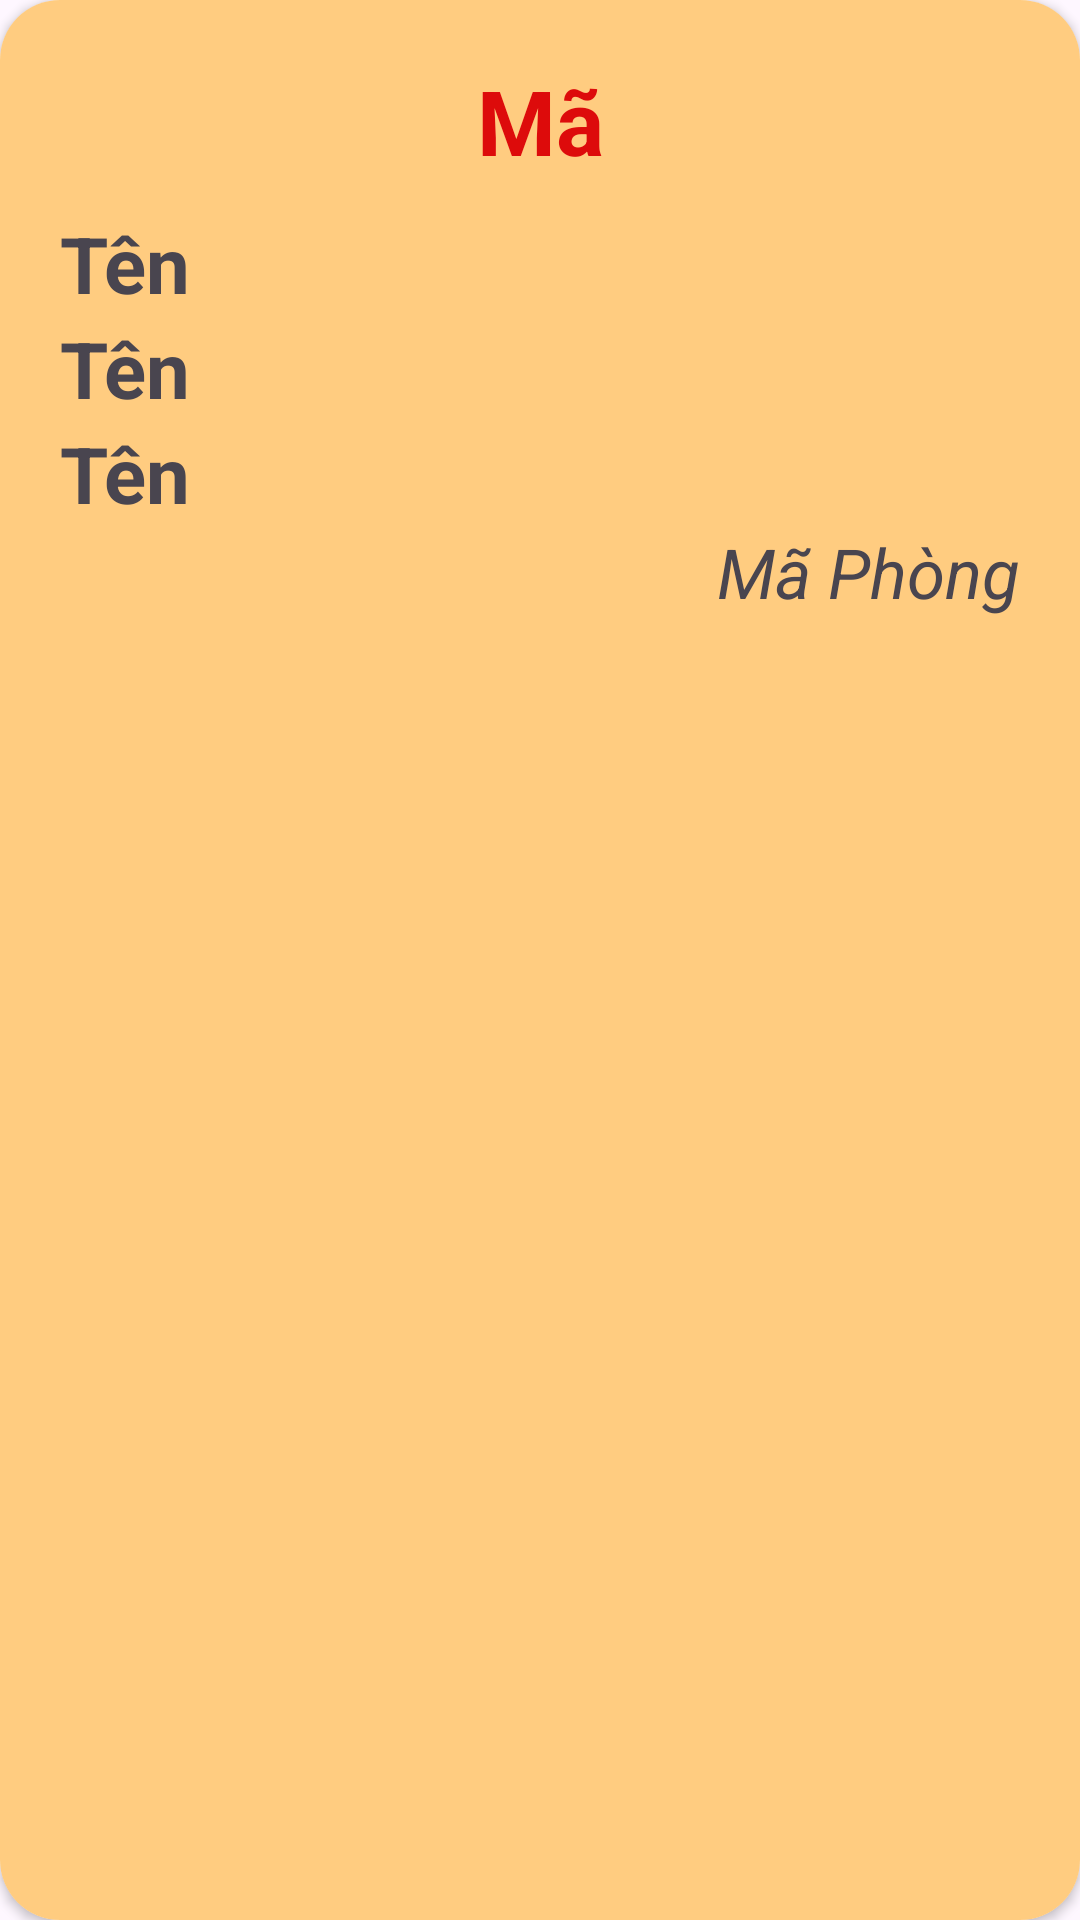

Android layout source for this screen:
<!-- AndroidManifest.xml: application theme Theme.XuongSQL -->
<!-- res/layout/rcy_top.xml -->
<?xml version="1.0" encoding="utf-8"?>
<androidx.cardview.widget.CardView xmlns:android="http://schemas.android.com/apk/res/android"
    xmlns:app="http://schemas.android.com/apk/res-auto"
    android:orientation="vertical"
    android:layout_width="match_parent"
    app:cardCornerRadius="20dp"
    android:layout_margin="15dp"
    android:layout_height="wrap_content">

    <LinearLayout
        android:layout_width="match_parent"
        android:layout_height="match_parent"
        android:padding="20dp"
        android:background="#FFCC80"
        android:orientation="vertical">

        <TextView
            android:id="@+id/tvMa"
            android:layout_width="match_parent"
            android:layout_height="wrap_content"
            android:text="Mã"
            android:textSize="30dp"
            android:textStyle="bold"
            android:layout_marginBottom="10dp"
            android:textColor="#DD0B0B"
            android:gravity="center"/>

        <TextView
            android:id="@+id/tvTen"
            android:layout_width="match_parent"
            android:layout_height="wrap_content"
            android:text="Tên"
            android:textStyle="bold"
            android:textSize="26dp"/>

        <TextView
            android:id="@+id/tvLuong"
            android:layout_width="match_parent"
            android:layout_height="wrap_content"
            android:text="Tên"
            android:textStyle="bold"
            android:textSize="26dp"/>

        <TextView
            android:id="@+id/tvDiaChi"
            android:layout_width="match_parent"
            android:layout_height="wrap_content"
            android:text="Tên"
            android:textStyle="bold"
            android:textSize="26dp"/>

        <TextView
            android:id="@+id/tvMaPhongBan"
            android:layout_width="match_parent"
            android:layout_height="wrap_content"
            android:text="Mã Phòng"
            android:textSize="23dp"
            android:textStyle="italic"
            android:gravity="end"/>

    </LinearLayout>

</androidx.cardview.widget.CardView>
<!-- resources referenced by this layout -->
<resources>
  <style name="Theme.XuongSQL" parent="Base.Theme.XuongSQL" />
  <style name="Base.Theme.XuongSQL" parent="Theme.Material3.DayNight.NoActionBar">
          
          
      </style>
</resources>
